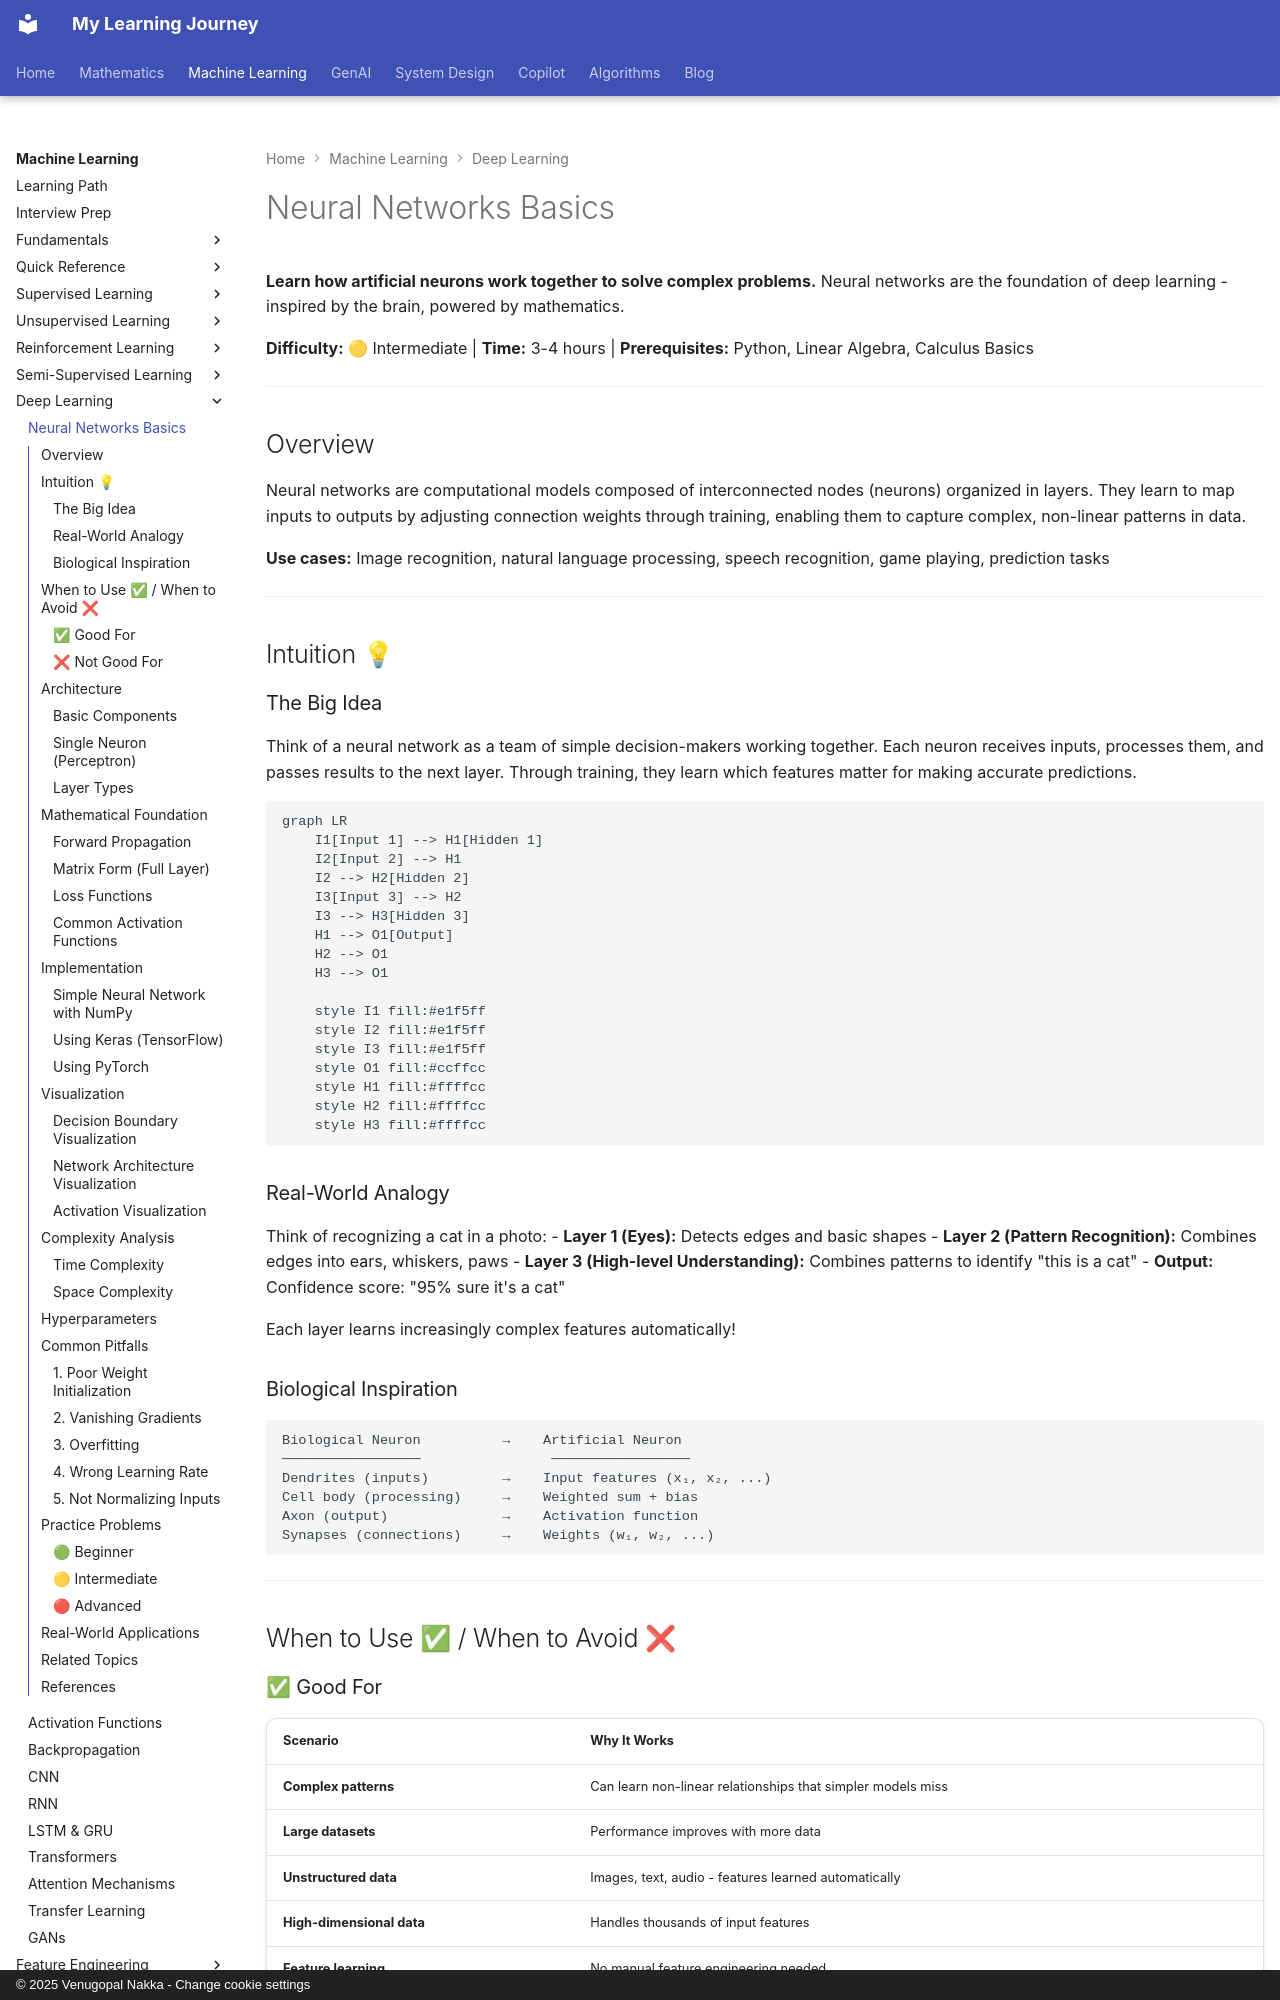

repository: nvgr-GenAI/my-learning · page: ml/deep-learning/neural-networks-basics/index.html · generator: mkdocs · copyright: © 2025 Venugopal Nakka - Change cookie settings

# Neural Networks Basics

**Learn how artificial neurons work together to solve complex problems.** Neural networks are the foundation of deep learning - inspired by the brain, powered by mathematics.

**Difficulty:** 🟡 Intermediate | **Time:** 3-4 hours | **Prerequisites:** Python, Linear Algebra, Calculus Basics

---

## Overview

Neural networks are computational models composed of interconnected nodes (neurons) organized in layers. They learn to map inputs to outputs by adjusting connection weights through training, enabling them to capture complex, non-linear patterns in data.

**Use cases:** Image recognition, natural language processing, speech recognition, game playing, prediction tasks

---

## Intuition 💡

### The Big Idea

Think of a neural network as a team of simple decision-makers working together. Each neuron receives inputs, processes them, and passes results to the next layer. Through training, they learn which features matter for making accurate predictions.

```mermaid
graph LR
    I1[Input 1] --> H1[Hidden 1]
    I2[Input 2] --> H1
    I2 --> H2[Hidden 2]
    I3[Input 3] --> H2
    I3 --> H3[Hidden 3]
    H1 --> O1[Output]
    H2 --> O1
    H3 --> O1

    style I1 fill:#e1f5ff
    style I2 fill:#e1f5ff
    style I3 fill:#e1f5ff
    style O1 fill:#ccffcc
    style H1 fill:#ffffcc
    style H2 fill:#ffffcc
    style H3 fill:#ffffcc
```

### Real-World Analogy

Think of recognizing a cat in a photo:
- **Layer 1 (Eyes):** Detects edges and basic shapes
- **Layer 2 (Pattern Recognition):** Combines edges into ears, whiskers, paws
- **Layer 3 (High-level Understanding):** Combines patterns to identify "this is a cat"
- **Output:** Confidence score: "95% sure it's a cat"

Each layer learns increasingly complex features automatically!

### Biological Inspiration

```
Biological Neuron          →    Artificial Neuron
─────────────────                ─────────────────
Dendrites (inputs)         →    Input features (x₁, x₂, ...)
Cell body (processing)     →    Weighted sum + bias
Axon (output)              →    Activation function
Synapses (connections)     →    Weights (w₁, w₂, ...)
```

---

## When to Use ✅ / When to Avoid ❌
